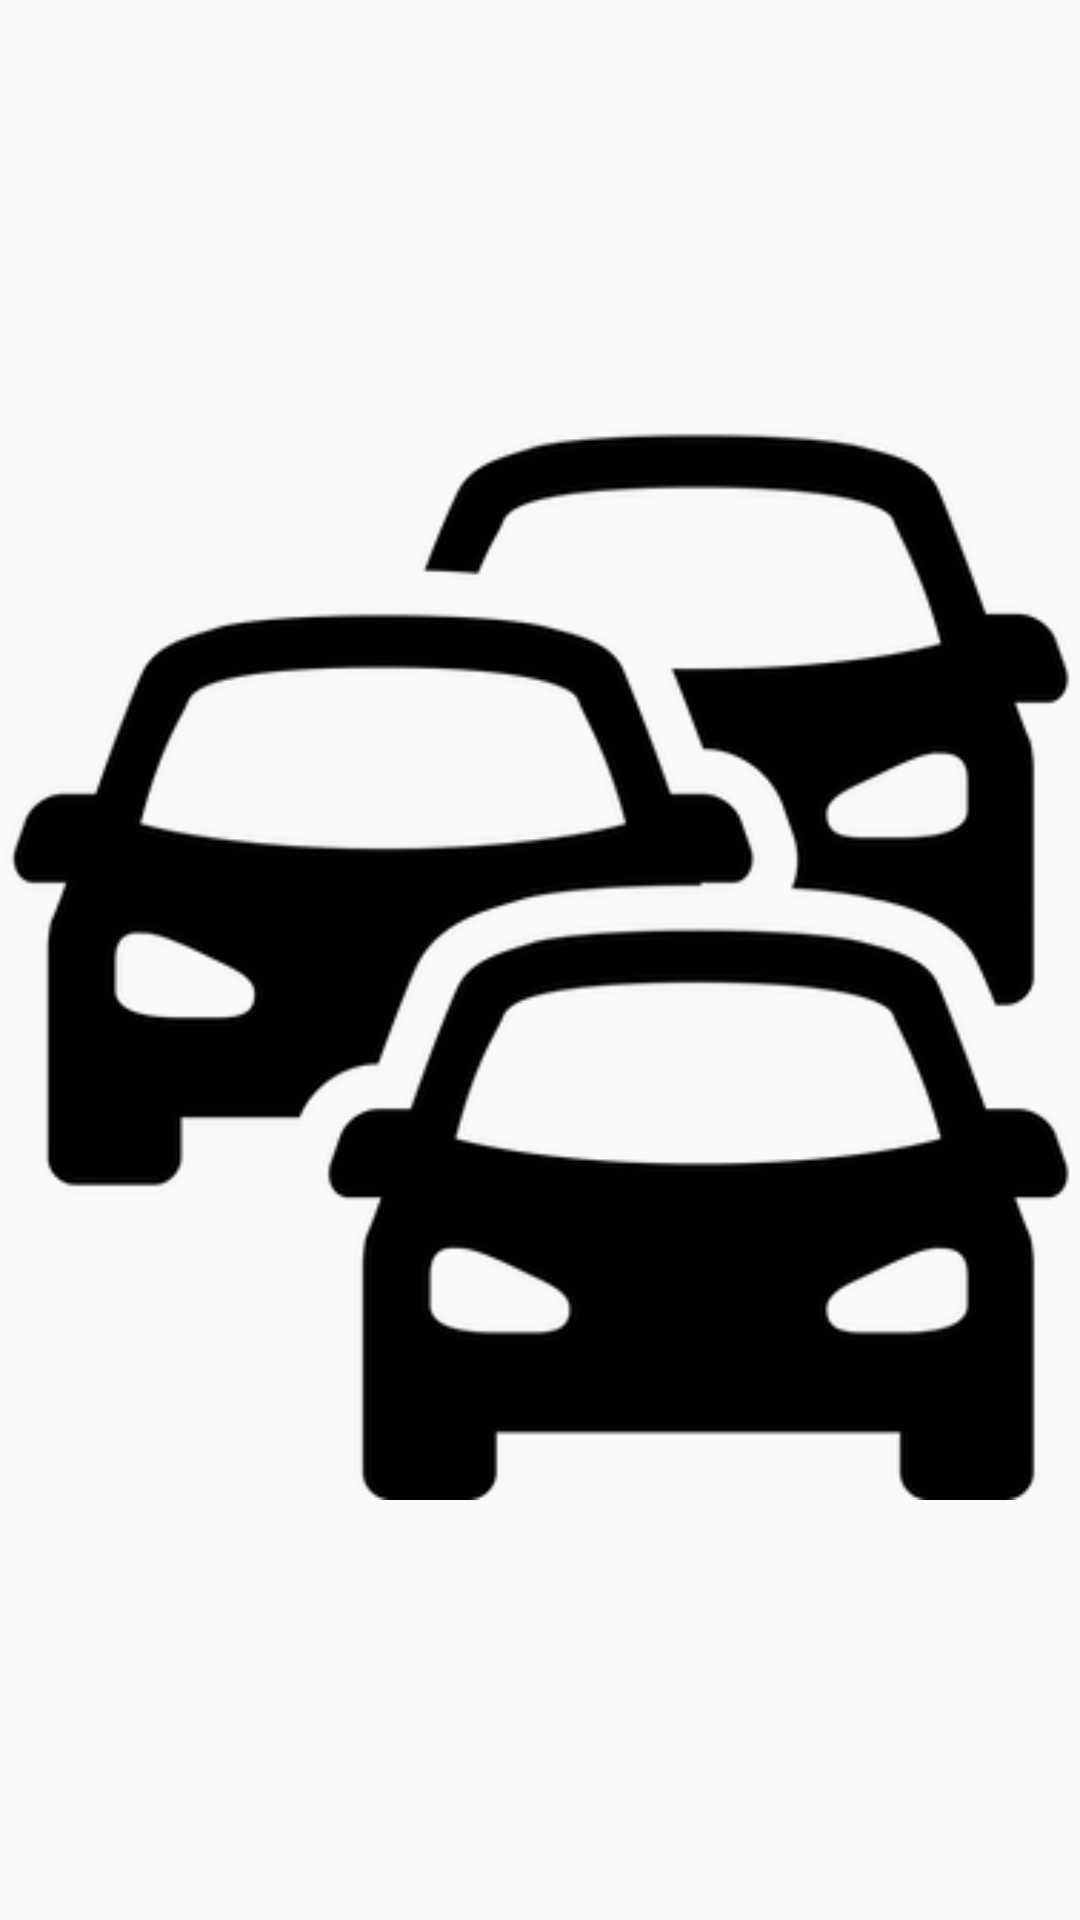

Reconstruct the res/layout file that produces this screen, plus the resources it refers to.
<!-- AndroidManifest.xml: application theme AppTheme -->
<!-- res/layout/details_layout.xml -->
<?xml version="1.0" encoding="utf-8"?>
<androidx.constraintlayout.widget.ConstraintLayout xmlns:android="http://schemas.android.com/apk/res/android"
    xmlns:app="http://schemas.android.com/apk/res-auto"
    android:layout_width="match_parent"
    android:layout_height="match_parent">

    <ImageView
        android:id="@+id/iv_product_full_Image"
        android:layout_width="match_parent"
        android:layout_height="match_parent"
        android:layout_gravity="center"
        android:layout_marginTop="@dimen/default_margin"
        android:layout_marginBottom="@dimen/default_margin"
        android:contentDescription="@null"
        android:src="@drawable/cars_icon"
        app:layout_constraintBottom_toBottomOf="parent"
        app:layout_constraintEnd_toEndOf="parent"
        app:layout_constraintStart_toStartOf="parent"
        app:layout_constraintTop_toTopOf="parent" />

</androidx.constraintlayout.widget.ConstraintLayout>
<!-- resources referenced by this layout -->
<resources>
  <dimen name="default_margin">8dp</dimen>
  <!-- drawable cars_icon: png bitmap (drawable, 33593 bytes) -->
  <style name="AppTheme" parent="Theme.AppCompat.Light.NoActionBar">
          <item name="android:windowActionBar">false</item>
          
          <item name="colorPrimary">@color/colorPrimary</item>
          <item name="colorPrimaryDark">@color/colorPrimaryDark</item>
          <item name="colorAccent">@color/colorAccent</item>
      </style>
  <!-- not gathered from this repository: default colours our renderer supplied (Android Studio template values) -->
  <color name="colorPrimary">#FF6200EE</color>
  <color name="colorPrimaryDark">#FF3700B3</color>
  <color name="colorAccent">#FF03DAC5</color>
</resources>
